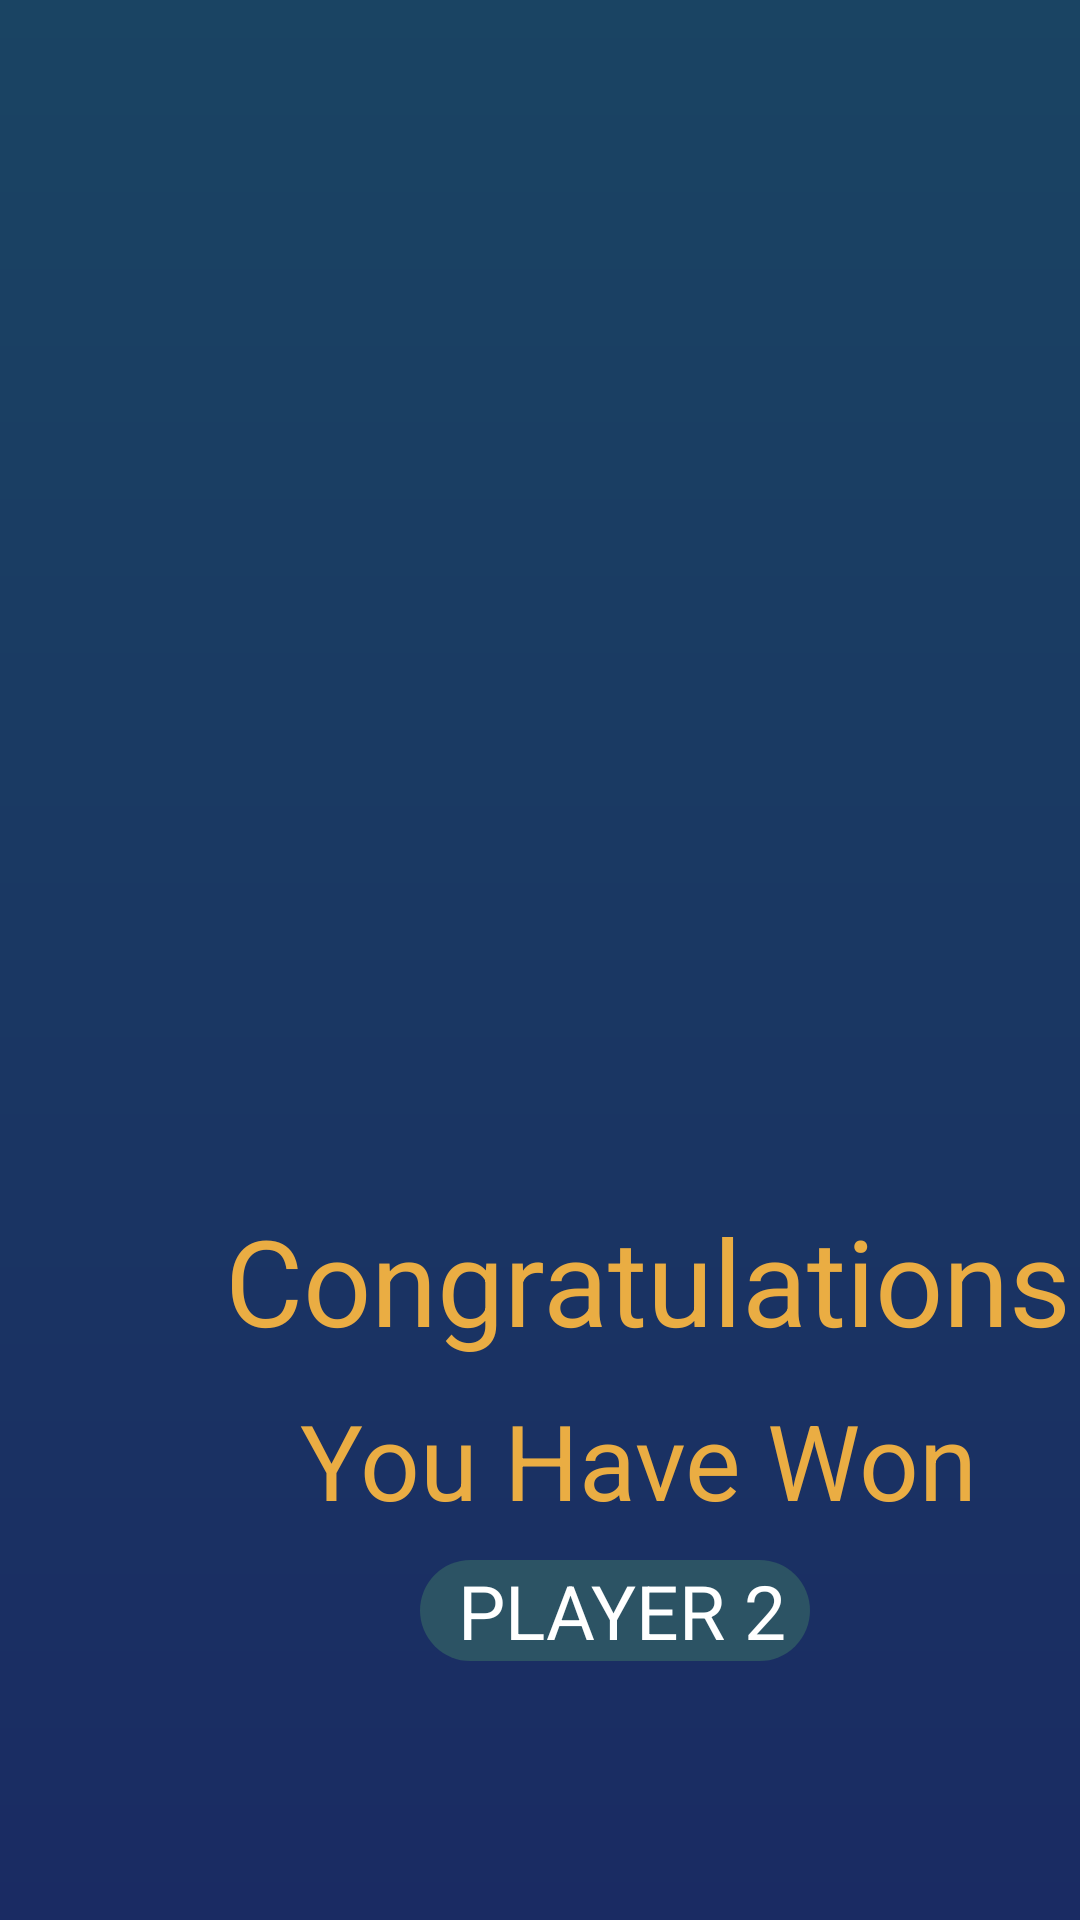

Write the Android layout XML for this screen, with the resource values it uses.
<!-- AndroidManifest.xml: application theme AppTheme -->
<!-- res/layout/activity_reward_ui.xml -->
<?xml version="1.0" encoding="utf-8"?>
<LinearLayout xmlns:android="http://schemas.android.com/apk/res/android"
    xmlns:app="http://schemas.android.com/apk/res-auto"
    xmlns:tools="http://schemas.android.com/tools"
    android:layout_width="match_parent"
    android:layout_height="match_parent"
    android:orientation="vertical"
    android:background="@drawable/reward_style"
    tools:context=".RewardUi">

    <ImageView
        android:layout_width="200dp"
        android:layout_height="200dp"
        android:src="@drawable/trophy1"
        android:id="@+id/reward_image"
        android:layout_marginLeft="105dp"
        android:layout_marginTop="100dp" />

    <TextView
        android:layout_width="wrap_content"
        android:layout_height="wrap_content"
        android:text="Congratulations"
        android:layout_marginLeft="75dp"
        android:layout_marginTop="100dp"
        android:id="@+id/reward_title"
        android:textColor="#eaad43"
        android:textSize="40dp"
        />

    <TextView
        android:layout_width="wrap_content"
        android:layout_height="wrap_content"
        android:text="You Have Won"
        android:id="@+id/reward_desc"
        android:textColor="#eaad43"
        android:textSize="35dp"
        android:layout_marginLeft="100dp"
        android:layout_marginTop="10dp"
        />

    <TextView
        android:layout_width="130dp"
        android:layout_height="wrap_content"
        android:text="  PLAYER 2"
        android:textSize="25dp"
        android:background="@drawable/button_style2"
        android:textColor="#fff"
        android:layout_marginLeft="140dp"
        android:layout_marginTop="10dp"
        />
</LinearLayout>
<!-- resources referenced by this layout -->
<resources>
  <!-- drawable button_style2 (drawable) -->
  <?xml version="1.0" encoding="utf-8"?>
  <shape xmlns:android="http://schemas.android.com/apk/res/android" android:shape="rectangle">
      <solid android:color="#2C5364"/>
      <corners android:radius="20dp"/>
  </shape>
  <!-- drawable reward_style (drawable) -->
  <?xml version="1.0" encoding="utf-8"?>
  <shape xmlns:android="http://schemas.android.com/apk/res/android">
  
      <gradient
          android:startColor="#1A2B63"
          android:endColor="#1A4463"
          android:angle="90"/>
  </shape>
  <style name="AppTheme" parent="Theme.AppCompat.Light.NoActionBar">
          
          <item name="colorPrimary">@color/colorPrimary</item>
          <item name="colorPrimaryDark">@color/colorPrimaryDark</item>
          <item name="colorAccent">@color/colorAccent</item>
      </style>
  <color name="colorPrimary">#008577</color>
  <color name="colorPrimaryDark">#00574B</color>
  <color name="colorAccent">#D81B60</color>
</resources>
